Run: headless pygame with SDL's dummy video driver; simulated clock (each Clock.tick advances the game by its frame time, no real sleeping); random seed 0; keys injected as events and as key.get_pressed() state; no mouse input.
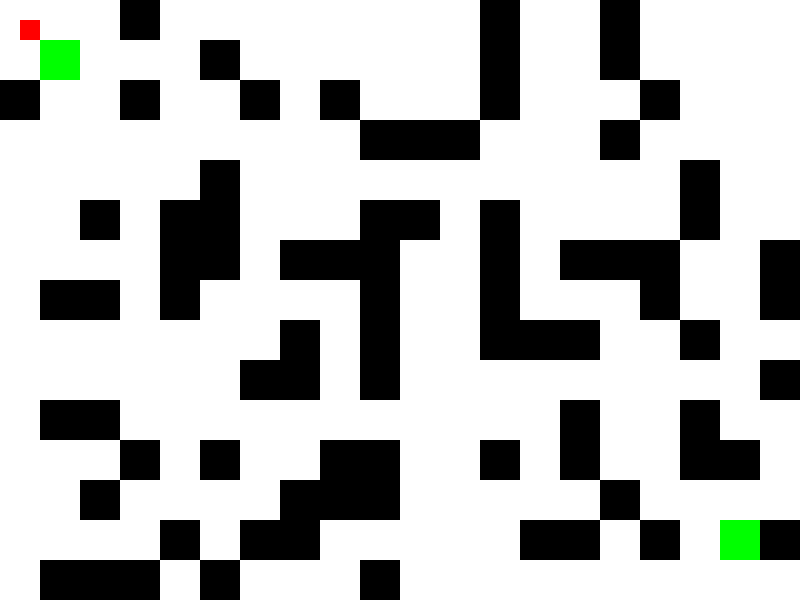
Frame 1 of 4 · flips 1–60 · no input
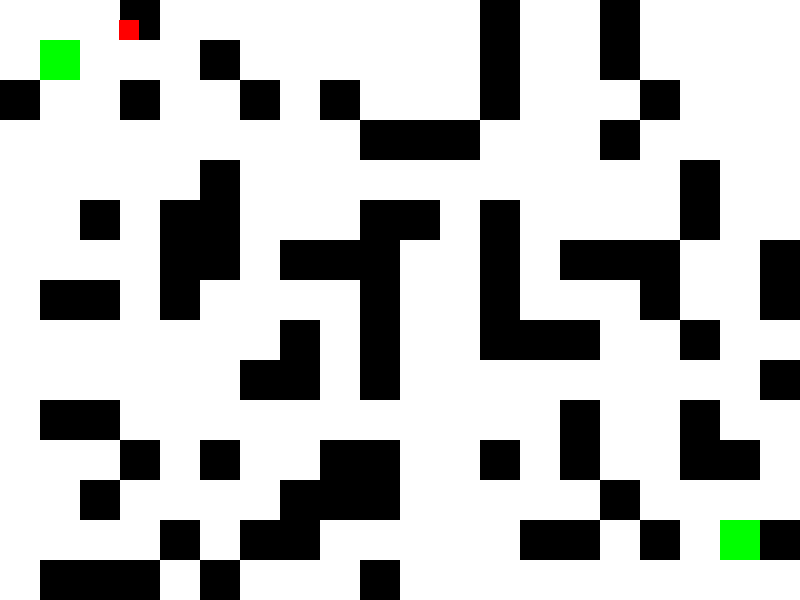
Frame 2 of 4 · flips 61–180 · tapped SPACE, RETURN · held RIGHT (→), D
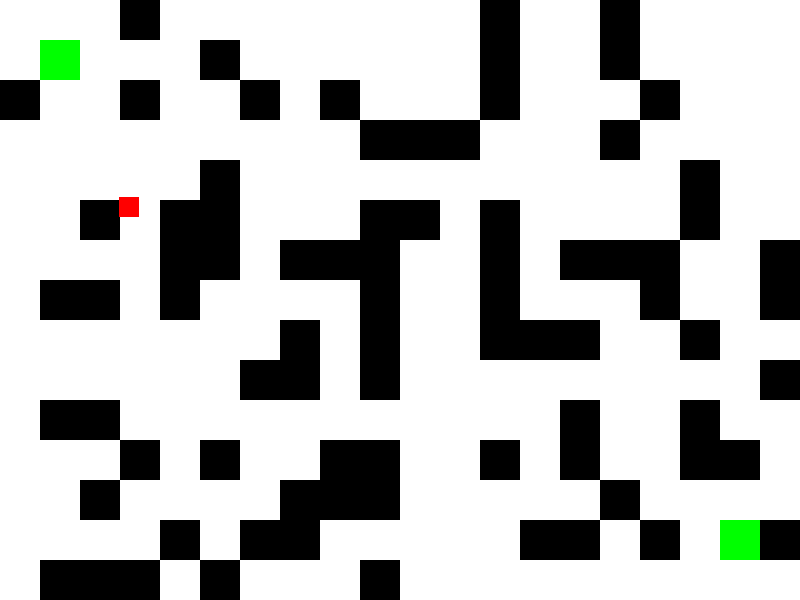
Frame 3 of 4 · flips 181–300 · held DOWN (↓), S
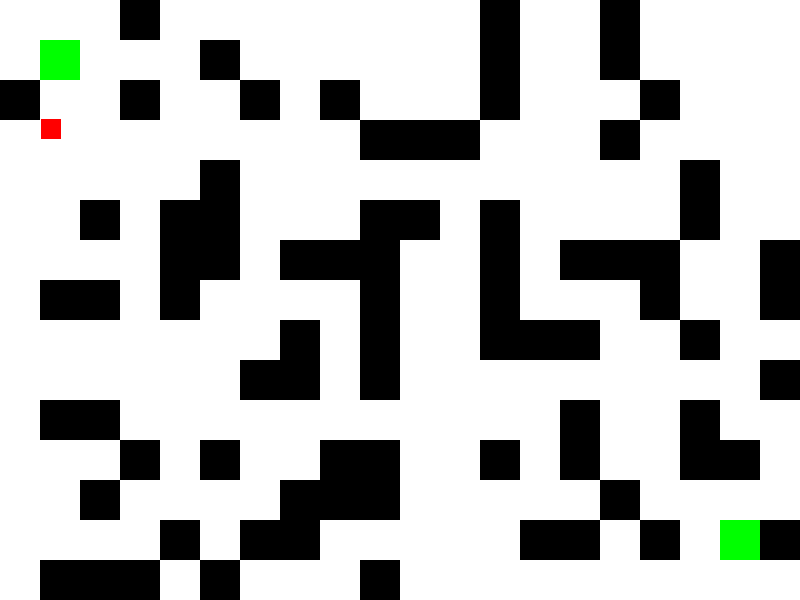
Frame 4 of 4 · flips 301–420 · held LEFT (←), A, UP (↑), W

The pygame program that drew these frames:

import pygame
import random

# Initialize Pygame
pygame.init()

# Set up the display
WIDTH, HEIGHT = 800, 600
screen = pygame.display.set_mode((WIDTH, HEIGHT))
pygame.display.set_caption("Simple Maze Runner")

# Colors
WHITE = (255, 255, 255)
BLACK = (0, 0, 0)
RED = (255, 0, 0)
GREEN = (0, 255, 0)

# Player properties
player_size = 20
player_x = player_size
player_y = player_size
player_speed = 3

# Maze properties
cell_size = 40
maze_width = WIDTH // cell_size
maze_height = HEIGHT // cell_size
maze = [[1 for _ in range(maze_width)] for _ in range(maze_height)]

# Simplified maze generation
for y in range(maze_height):
    for x in range(maze_width):
        if random.random() < 0.3:  # 30% chance of being a wall
            maze[y][x] = 1
        else:
            maze[y][x] = 0

# Ensure start and end are clear
maze[1][1] = 0
maze[maze_height-2][maze_width-2] = 0

# Game loop
running = True
clock = pygame.time.Clock()

while running:
    for event in pygame.event.get():
        if event.type == pygame.QUIT:
            running = False

    # Move player
    keys = pygame.key.get_pressed()
    new_x, new_y = player_x, player_y
    if keys[pygame.K_LEFT]:
        new_x -= player_speed
    if keys[pygame.K_RIGHT]:
        new_x += player_speed
    if keys[pygame.K_UP]:
        new_y -= player_speed
    if keys[pygame.K_DOWN]:
        new_y += player_speed

    # Simple collision detection
    cell_x = new_x // cell_size
    cell_y = new_y // cell_size
    if 0 <= cell_x < maze_width and 0 <= cell_y < maze_height:
        if maze[cell_y][cell_x] == 0:  # If the cell is empty
            player_x, player_y = new_x, new_y

    # Clear the screen
    screen.fill(WHITE)

    # Draw maze
    for y in range(maze_height):
        for x in range(maze_width):
            if maze[y][x] == 1:
                pygame.draw.rect(screen, BLACK, (x * cell_size, y * cell_size, cell_size, cell_size))

    # Draw player
    pygame.draw.rect(screen, RED, (player_x, player_y, player_size, player_size))

    # Draw start and end points
    pygame.draw.rect(screen, GREEN, (cell_size, cell_size, cell_size, cell_size))
    pygame.draw.rect(screen, GREEN, ((maze_width-2) * cell_size, (maze_height-2) * cell_size, cell_size, cell_size))

    # Update the display
    pygame.display.flip()

    # Control the game speed
    clock.tick(60)

pygame.quit()
